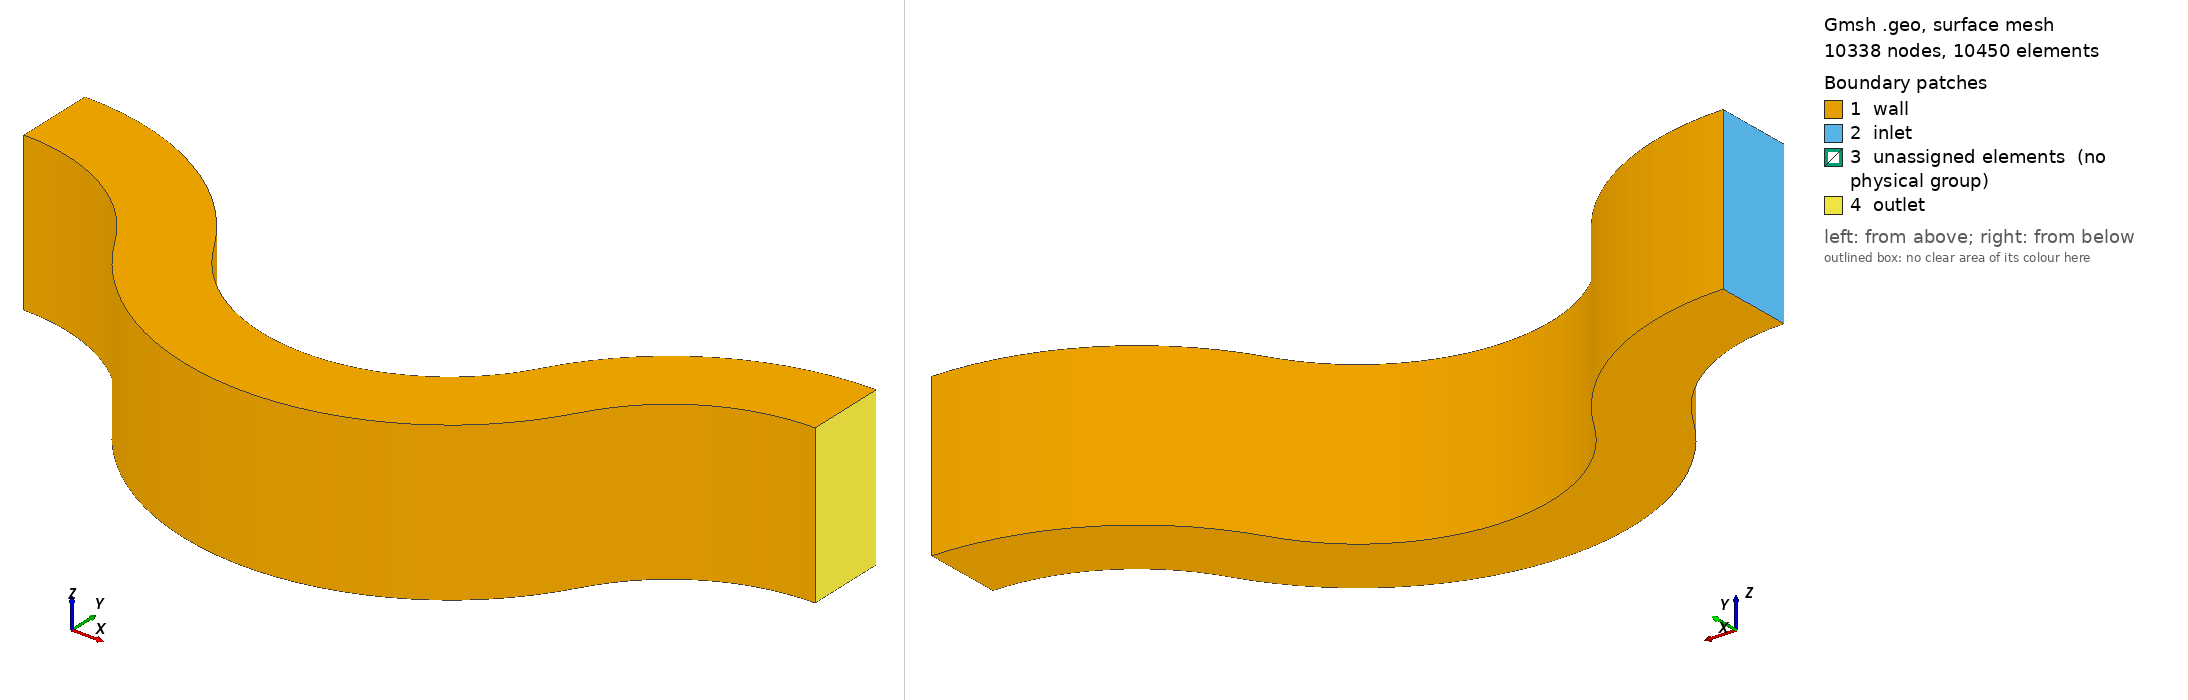

Gmsh geometry script, surface-meshed: 10338 nodes, 10450 surface elements. Boundary patches (legend numbers): 1 wall, 2 inlet, 3 unassigned elements (no physical group), 4 outlet. Left view from above one corner, right view from below the opposite corner. Legend entries are the model's physical surfaces; 'unassigned elements' are surfaces in no physical group. The drawing asked Gmsh for element sizes between 1% and 20% of the model's largest extent; the script's own settings can give other sizes.

=== wavy.geo (drawn) ===
alpha = 0.1;
beta = 0.5;
phi = Pi / 3;

R = 0.25 / Sin(phi);
Ri = R - alpha / 2;
Ro = R + alpha / 2;

nx = 60;
ny = 24;
nz = 38;

Point(1) = {0, 0, 0};
Point(2) = {1/2, (Ro+Ri)*Cos(phi), 0};
Point(3) = {1, 0, 0};
Point(4) = {0, Ri, 0};
Point(5) = {0, Ro, 0};
Point(6) = {Ri*Sin(phi), Ri*Cos(phi), 0};
Point(7) = {Ro*Sin(phi), Ro*Cos(phi), 0};
Point(8) = {1-Ri*Sin(phi), Ri*Cos(phi), 0};
Point(9) = {1-Ro*Sin(phi), Ro*Cos(phi), 0};
Point(10) = {1, Ri, 0};
Point(11) = {1, Ro, 0};
Circle(1) = {4, 1, 6};
Circle(2) = {5, 1, 7};
Circle(3) = {7, 2, 9};
Circle(4) = {6, 2, 8};
Circle(5) = {8, 3, 10};
Circle(6) = {9, 3, 11};
Line(7) = {5, 4};
Line(8) = {11, 10};
Line(9) = {7, 6};
Line(10) = {9, 8};

Transfinite Line {1,2,5,6} = nx/4;
Transfinite Line {3,4} = nx/2;
Transfinite Line {7,8,9,10} = ny Using Bump 0.5;

Line Loop(11) = {7, 1, -9, -2};
Plane Surface(12) = {11};
Line Loop(13) = {9, 4, -10, -3};
Plane Surface(14) = {13};
Line Loop(15) = {10, 5, -8, -6};
Plane Surface(16) = {15};

Transfinite Surface {12,14,16};
Recombine Surface {12,14,16};

Extrude {0, 0, alpha/beta} {
Surface{12,14,16};
Layers{nz};
Recombine;
}
Physical Surface("wall") = {59, 81, 37, 29, 51, 73, 82, 16, 60, 14, 38, 12};
Physical Surface("inlet") = {25};
Physical Surface("outlet") = {77};
Physical Volume("fluid") = {1, 2, 3};
